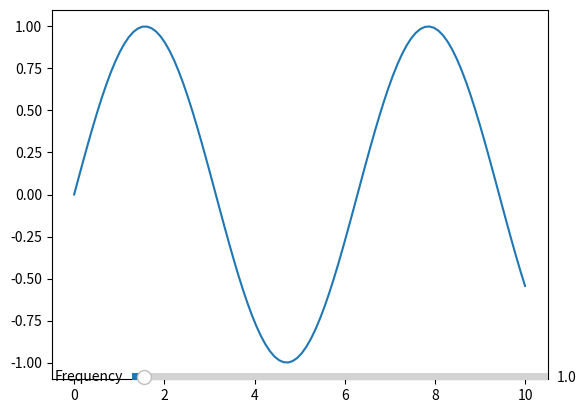

This figure's Python source:
# import matplotlib
# matplotlib.use('TkAgg')  # 'TkAgg', 'Qt5Agg', 'QtAgg', 'WXAgg'
import matplotlib.pyplot as plt
import matplotlib.animation as animation
import numpy as np
from matplotlib.widgets import Slider

# Sample ML data (replace with your model's output)
x = np.linspace(0, 10, 100)
y = np.sin(x)

fig, ax = plt.subplots()
line, = ax.plot(x, y)

axcolor = 'lightgoldenrodyellow'
ax_freq = plt.axes([0.25, 0.1, 0.65, 0.03], facecolor=axcolor)
freq_slider = Slider(ax_freq, 'Frequency', 0.1, 30.0, valinit=1)

def update(val):
    freq = freq_slider.val
    new_y = np.sin(x * freq)
    line.set_ydata(new_y)
    fig.canvas.draw_idle()

freq_slider.on_changed(update)

plt.show()